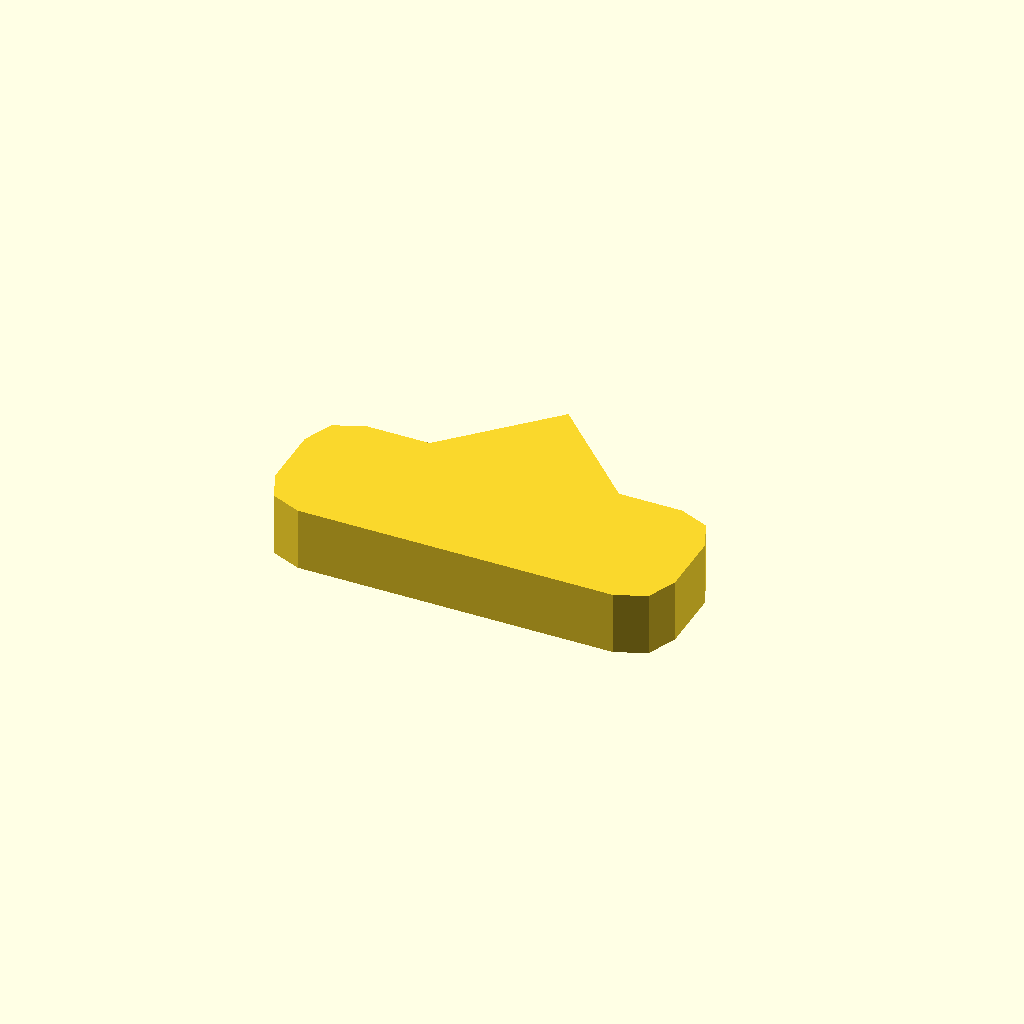
Cell 1: the model at its default parameters.
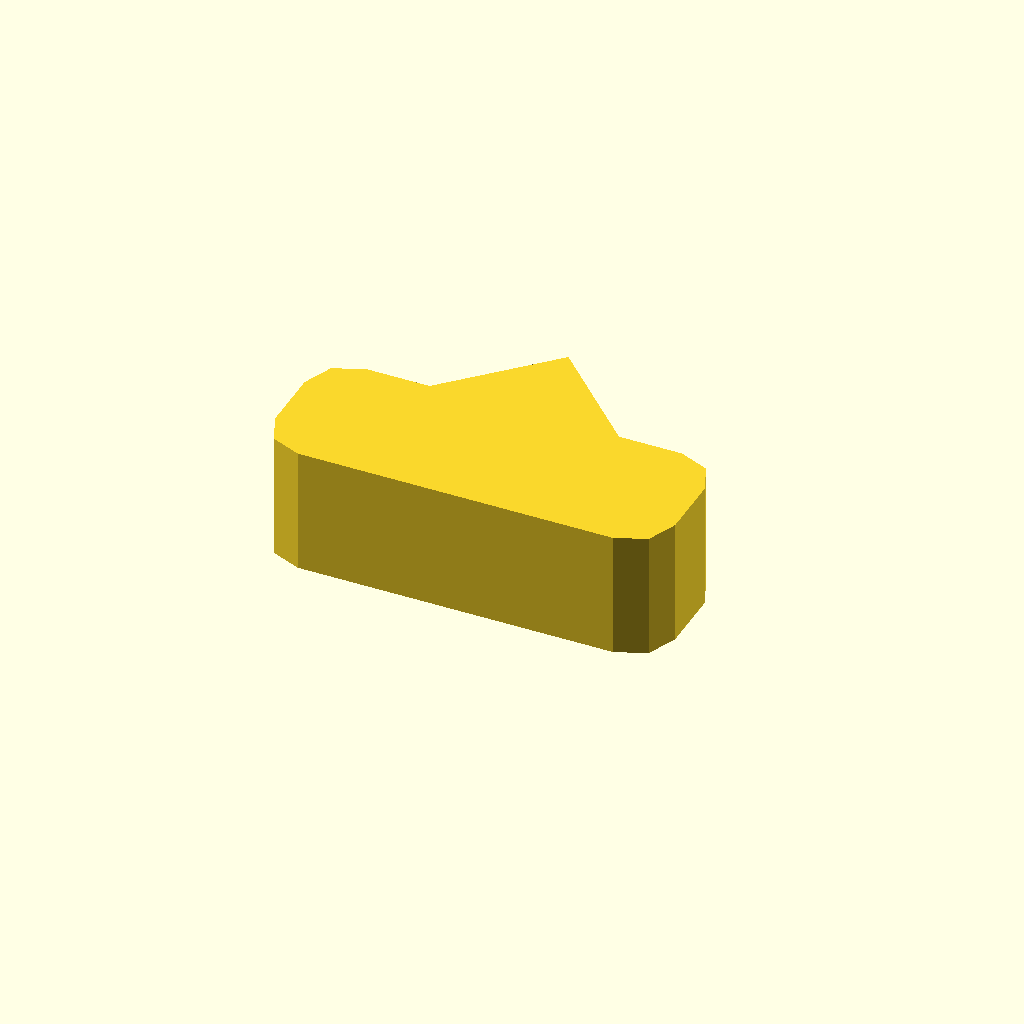
Cell 2: the same model with profile_height = 12.
All cells are drawn from one camera (rotation 55°, 0°, 25°, orthographic, colour scheme Cornfield), so only the parameter changes between them.
Source of the model, optional_data/data/sketch1/pawls/part_0078.scad:
$fn = 32;

// ----------------------------------------------------------------------
// Ratchet pawl: 38 x 14 mm body, beak 9 mm сверху
// ----------------------------------------------------------------------

// --- parameters (mm) ---
profile_height = 6;       // extrusion height
profile_points = 15;      // points of the closed outline

profile = [[0, 4], [1.172, 1.172], [4, 0], [34, 0], [36.828, 1.172], [38, 4], [38, 10], [36.828, 12.828], [34, 14], [28, 14], [19, 23], [10, 14], [4, 14], [1.172, 12.828], [0, 10]];  // single closed polygon, 15 points, counter clockwise

// --- the one profile operation ---
linear_extrude(height = profile_height) polygon(points = profile);
Customizer parameters (derived from the source; name, type, default, range or options):
profile_height: number, default 6
profile_points: number, default 15
